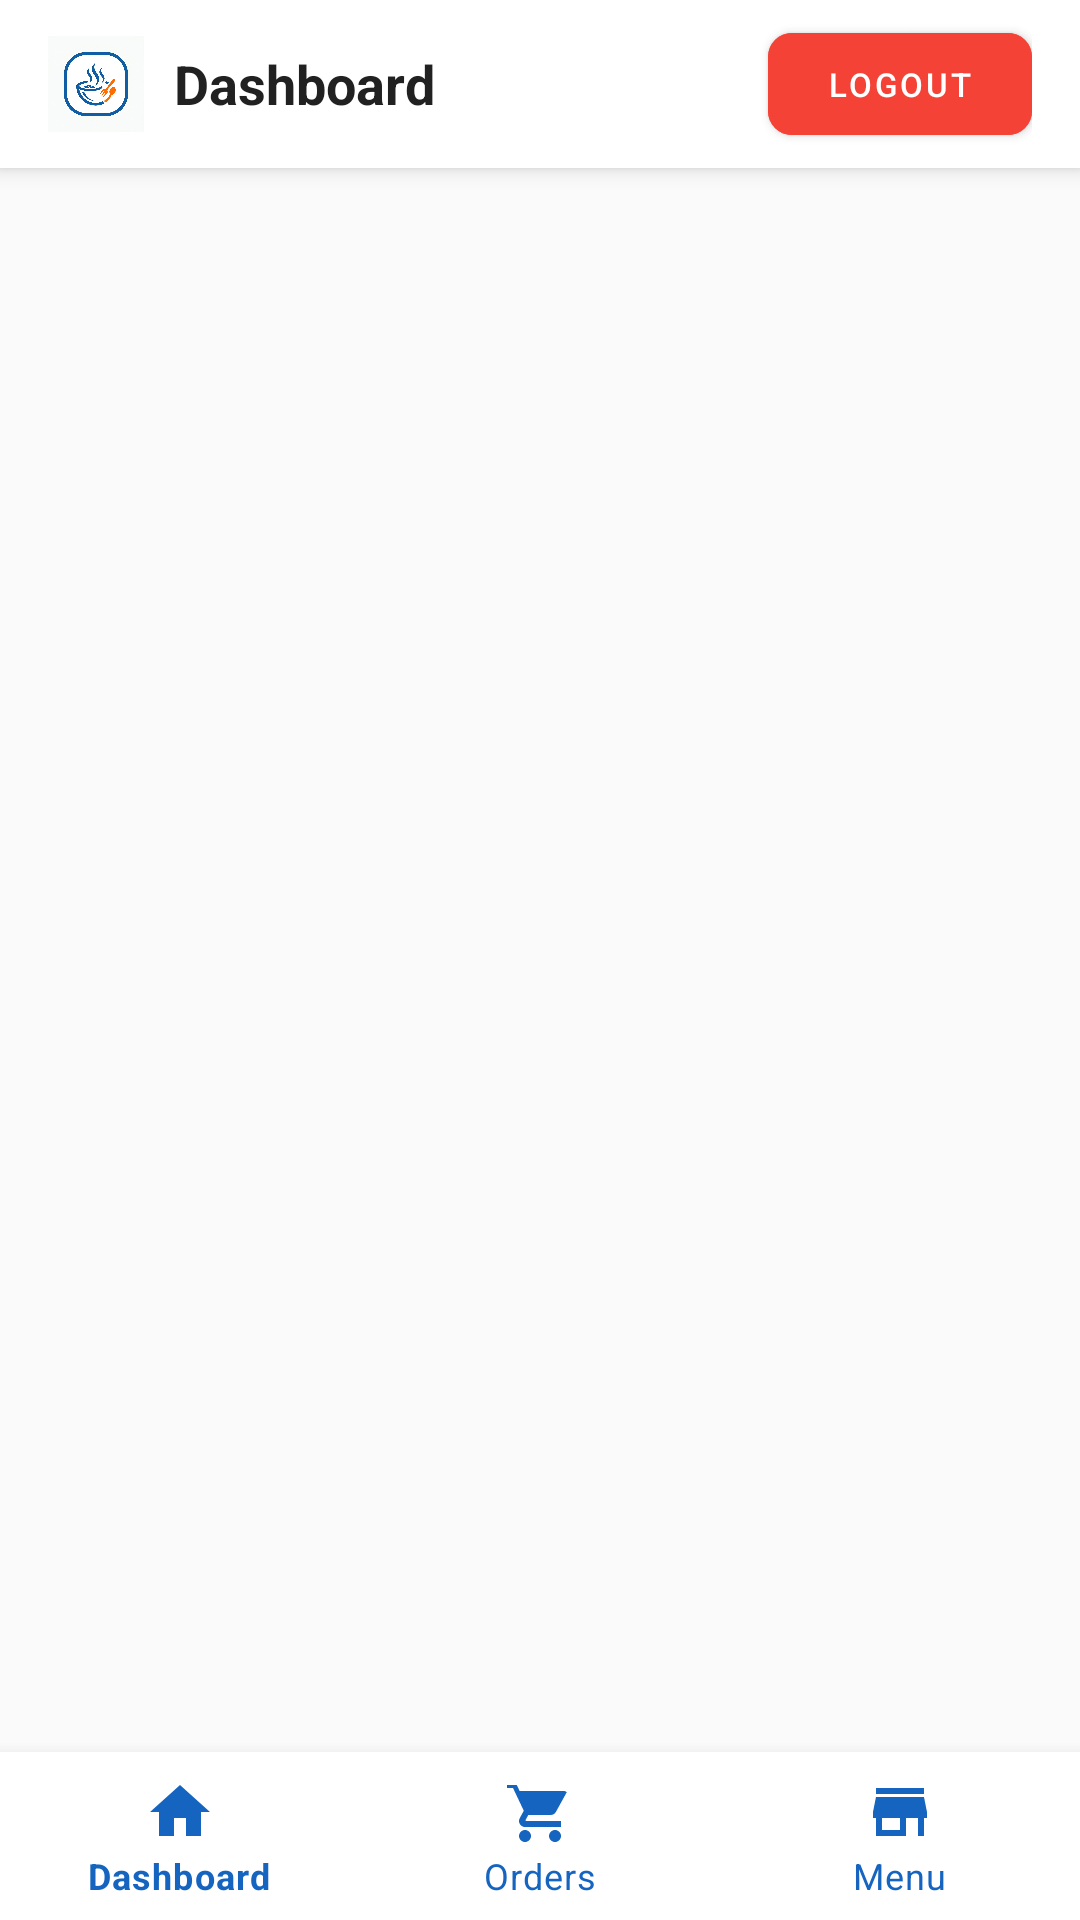

Produce the Android XML layout that renders to this screen, including the resource entries it uses.
<!-- AndroidManifest.xml: application theme Theme.VesCanteen -->
<!-- res/layout/activity_admin.xml -->
<?xml version="1.0" encoding="utf-8"?>
<LinearLayout xmlns:android="http://schemas.android.com/apk/res/android"
    xmlns:app="http://schemas.android.com/apk/res-auto"
    android:layout_width="match_parent"
    android:layout_height="match_parent"
    android:orientation="vertical"
    android:background="@color/bg_light">

    
    <LinearLayout
        android:layout_width="match_parent"
        android:layout_height="56dp"
        android:orientation="horizontal"
        android:gravity="center_vertical"
        android:paddingHorizontal="16dp"
        android:background="@color/white"
        android:elevation="4dp">

        <ImageView
            android:layout_width="32dp"
            android:layout_height="32dp"
            android:src="@drawable/app_logo"
            android:layout_marginEnd="10dp"
            android:contentDescription="Logo" />

        <TextView
            android:id="@+id/tvAdminTitle"
            android:layout_width="0dp"
            android:layout_height="wrap_content"
            android:layout_weight="1"
            android:text="Dashboard"
            android:textSize="18sp"
            android:textStyle="bold"
            android:textColor="@color/text_primary" />

        <com.google.android.material.button.MaterialButton
            android:id="@+id/btnAdminLogout"
            android:layout_width="wrap_content"
            android:layout_height="34dp"
            android:text="Logout"
            android:textSize="11sp"
            android:insetTop="0dp"
            android:insetBottom="0dp"
            android:backgroundTint="@color/red_error"
            app:cornerRadius="8dp"
            style="@style/Widget.MaterialComponents.Button" />
    </LinearLayout>

    
    <FrameLayout
        android:id="@+id/adminFragmentContainer"
        android:layout_width="match_parent"
        android:layout_height="0dp"
        android:layout_weight="1" />

    
    <com.google.android.material.bottomnavigation.BottomNavigationView
        android:id="@+id/adminBottomNav"
        android:layout_width="match_parent"
        android:layout_height="wrap_content"
        android:background="@color/white"
        app:menu="@menu/bottom_nav_admin"
        app:itemIconTint="@color/primary"
        app:itemTextColor="@color/primary"
        app:labelVisibilityMode="labeled" />

</LinearLayout>
<!-- resources referenced by this layout -->
<resources>
  <color name="bg_light">#FAFAFA</color>
  <color name="primary">#1565C0</color>
  <color name="red_error">#F44336</color>
  <color name="text_primary">#212121</color>
  <color name="white">#FFFFFF</color>
  <!-- drawable app_logo: png bitmap (drawable-hdpi, 341042 bytes) -->
  <style name="Theme.VesCanteen" parent="Theme.MaterialComponents.Light.NoActionBar">
          <item name="colorPrimary">@color/primary</item>
          <item name="colorPrimaryDark">@color/primary_dark</item>
          <item name="colorAccent">@color/accent</item>
          <item name="android:windowBackground">@color/bg_light</item>
          <item name="android:statusBarColor">@color/primary_dark</item>
      </style>
  <color name="primary_dark">#0D47A1</color>
  <color name="accent">#FF6F00</color>
</resources>
